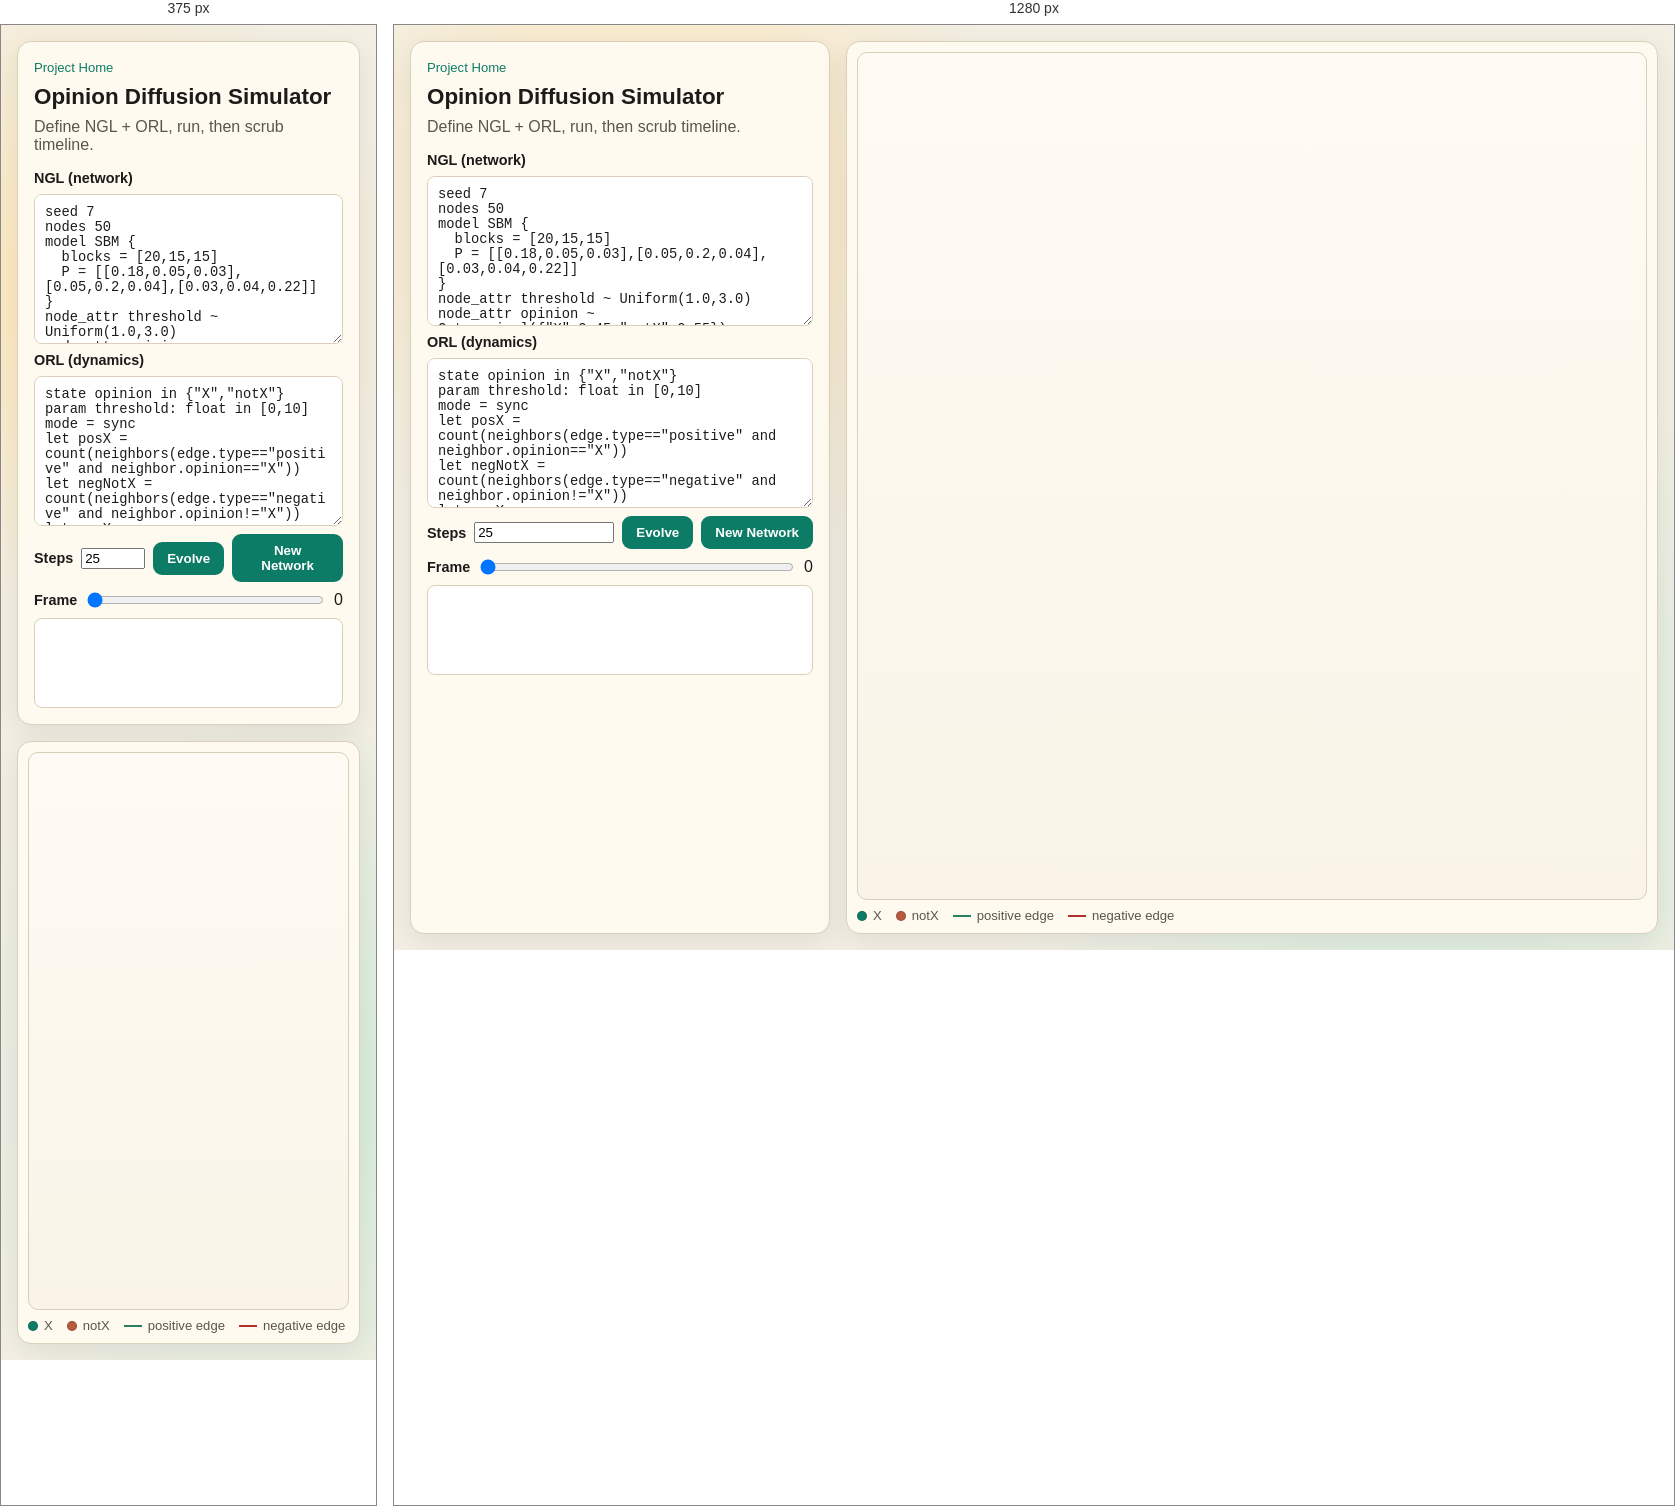
Rendered at 375 px and 1280 px, left to right.

<!-- file: sim.html -->
<!doctype html>
<html lang="en">
  <head>
    <meta charset="utf-8" />
    <meta name="viewport" content="width=device-width, initial-scale=1" />
    <title>Opinion Diffusion Simulator</title>
    <link rel="stylesheet" href="/sim.css" />
    <script src="https://unpkg.com/cytoscape@3.29.2/dist/cytoscape.min.js"></script>
  </head>
  <body>
    <main class="layout">
      <section class="panel controls">
        <div class="top-links">
          <a href="/">Project Home</a>
        </div>
        <h1 id="hero-title">Opinion Diffusion Simulator</h1>
        <p id="hero-sub" class="sub">Define NGL + ORL, run, then scrub timeline.</p>
        <div id="scenario-note" class="scenario-note" hidden></div>

        <label for="ngl">NGL (network)</label>
        <textarea id="ngl" spellcheck="false">seed 7
nodes 50
model SBM {
  blocks = [20,15,15]
  P = [[0.18,0.05,0.03],[0.05,0.2,0.04],[0.03,0.04,0.22]]
}
node_attr threshold ~ Uniform(1.0,3.0)
node_attr opinion ~ Categorical({"X":0.45,"notX":0.55})
edge_sign:
positive with prob 0.75</textarea>

        <label for="orl">ORL (dynamics)</label>
        <textarea id="orl" spellcheck="false">state opinion in {"X","notX"}
param threshold: float in [0,10]
mode = sync
let posX = count(neighbors(edge.type=="positive" and neighbor.opinion=="X"))
let negNotX = count(neighbors(edge.type=="negative" and neighbor.opinion!="X"))
let negX = count(neighbors(edge.type=="negative" and neighbor.opinion=="X"))
let posNotX = count(neighbors(edge.type=="positive" and neighbor.opinion!="X"))
let score = (posX + negNotX) / max(1, (negX + posNotX))
update:
  if score > self.threshold then self.opinion := "X" else keep</textarea>

        <div class="row">
          <label for="steps">Steps</label>
          <input id="steps" type="number" min="1" max="500" value="25" />
          <button id="run">Evolve</button>
          <button id="new-network" type="button">New Network</button>
        </div>

        <div class="row">
          <label for="frame">Frame</label>
          <input id="frame" type="range" min="0" max="0" value="0" />
          <span id="frame-label">0</span>
        </div>

        <pre id="stats" class="stats"></pre>
      </section>

      <section class="panel viz">
        <div id="cy"></div>
        <div class="legend">
          <span class="legend-item"><span class="dot opinion-x"></span>X</span>
          <span class="legend-item"><span class="dot opinion-notx"></span>notX</span>
          <span class="legend-item"><span class="line positive"></span>positive edge</span>
          <span class="legend-item"><span class="line negative"></span>negative edge</span>
        </div>
      </section>
    </main>
    <script type="module" src="/sim.js"></script>
  </body>
</html>


/* @media block from sim.css */
@media (max-width: 980px) {
  .layout {
    grid-template-columns: 1fr;
  }

  #cy {
    height: 62vh;
  }
}